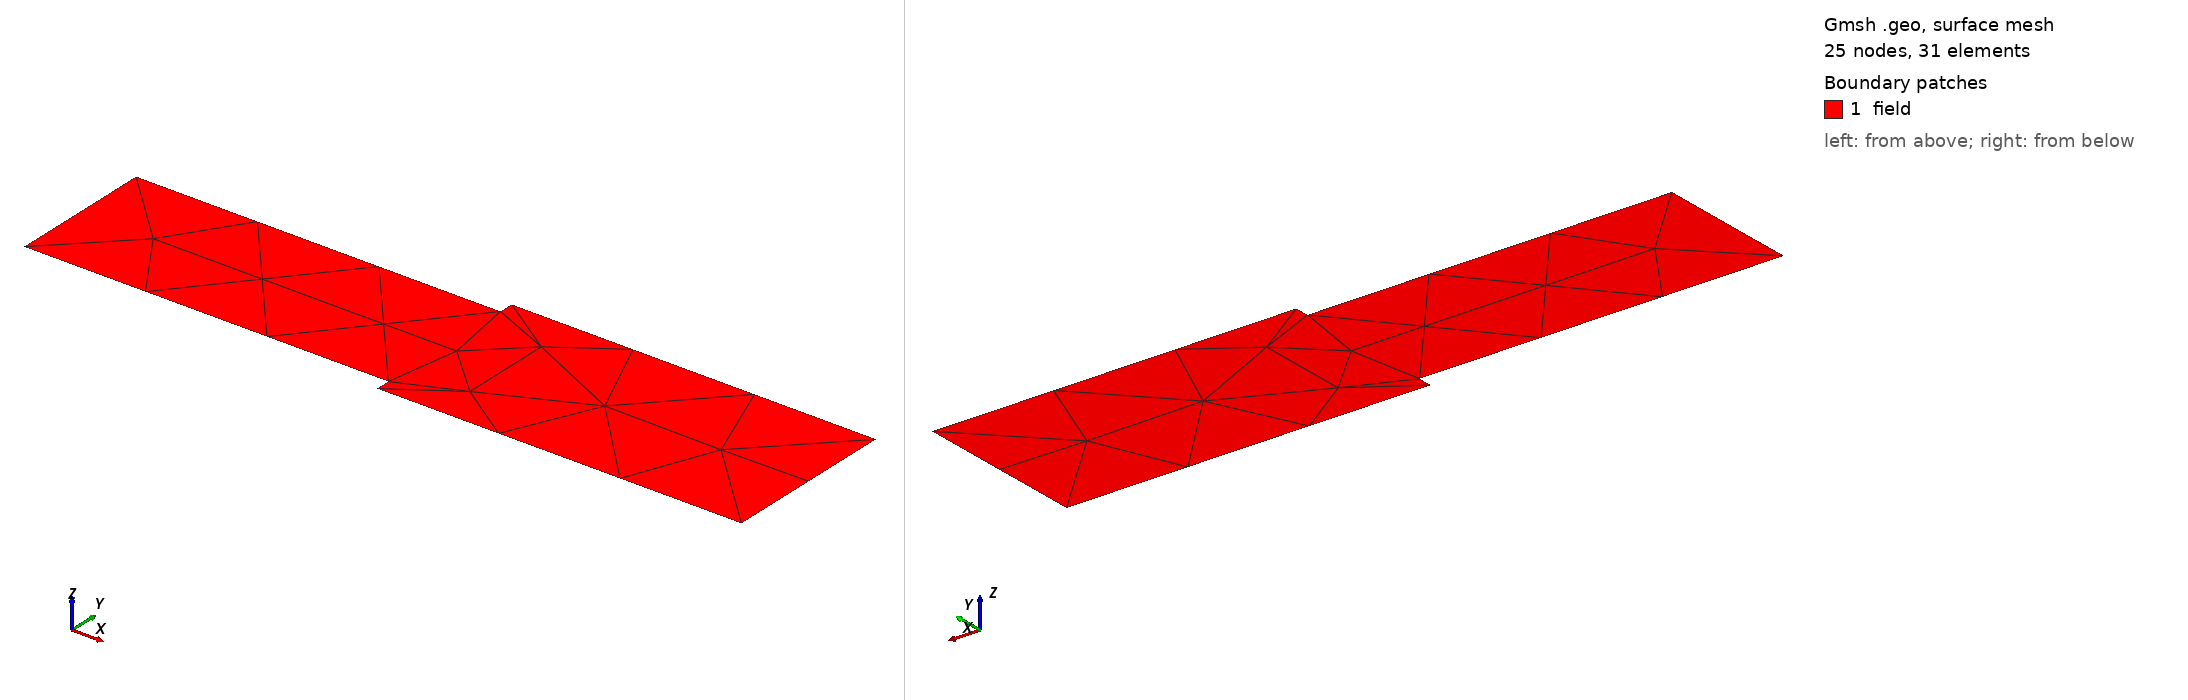

Gmsh geometry script, surface-meshed: 25 nodes, 31 surface elements. Boundary patches (legend numbers): 1 field. Left view from above one corner, right view from below the opposite corner. Legend entries are the model's physical surfaces. The drawing asked Gmsh for element sizes between 1% and 20% of the model's largest extent; the script's own settings can give other sizes.

=== mesh_delta.geo (drawn) ===
// Gmsh project created on Tue Mar 31 09:21:51 2026
SetFactory("OpenCASCADE");
//+
Lx = DefineNumber[ 5, Name "Parameters/Lx" ];
//+
Ly = DefineNumber[ 1, Name "Parameters/Ly" ];
//+
dl = DefineNumber[ 0.1, Name "Parameters/dl" ];
//+
Point(1) = {0, 0, 0, 1.0};
//+
Point(2) = {Lx/2, 0, 0, 1.0};
//+
Point(3) = {Lx/2, -dl, 0, 1.0};
//+
Point(4) = {Lx, -dl, 0, 1.0};
//+
Point(5) = {Lx, Ly+dl, 0, 1.0};
//+
Point(6) = {Lx/2, Ly+dl, 0, 1.0};
//+
Point(7) = {0, Ly, 0, 1.0};
//+
Point(8) = {Lx/2, Ly, 0, 1.0};
//+
Physical Point("corners", 1) = {7, 1, 2, 3, 4, 5, 8, 6};
//+
Line(1) = {7, 1};
//+
Line(2) = {1, 2};
//+
Line(3) = {2, 3};
//+
Line(4) = {3, 4};
//+
Line(5) = {4, 5};
//+
Line(6) = {5, 6};
//+
Line(7) = {6, 8};
//+
Line(8) = {8, 7};
//+
Physical Curve("mirrors", 9) = {8, 7, 6, 4, 3, 2};
//+
Physical Curve("inlet", 10) = {1};
//+
Curve Loop(1) = {1, 2, 3, 4, 5, 6, 7, 8};
//+
Plane Surface(1) = {1};
//+
Physical Surface("field", 11) = {1};
//+
Physical Curve("outlet", 12) = {5};
